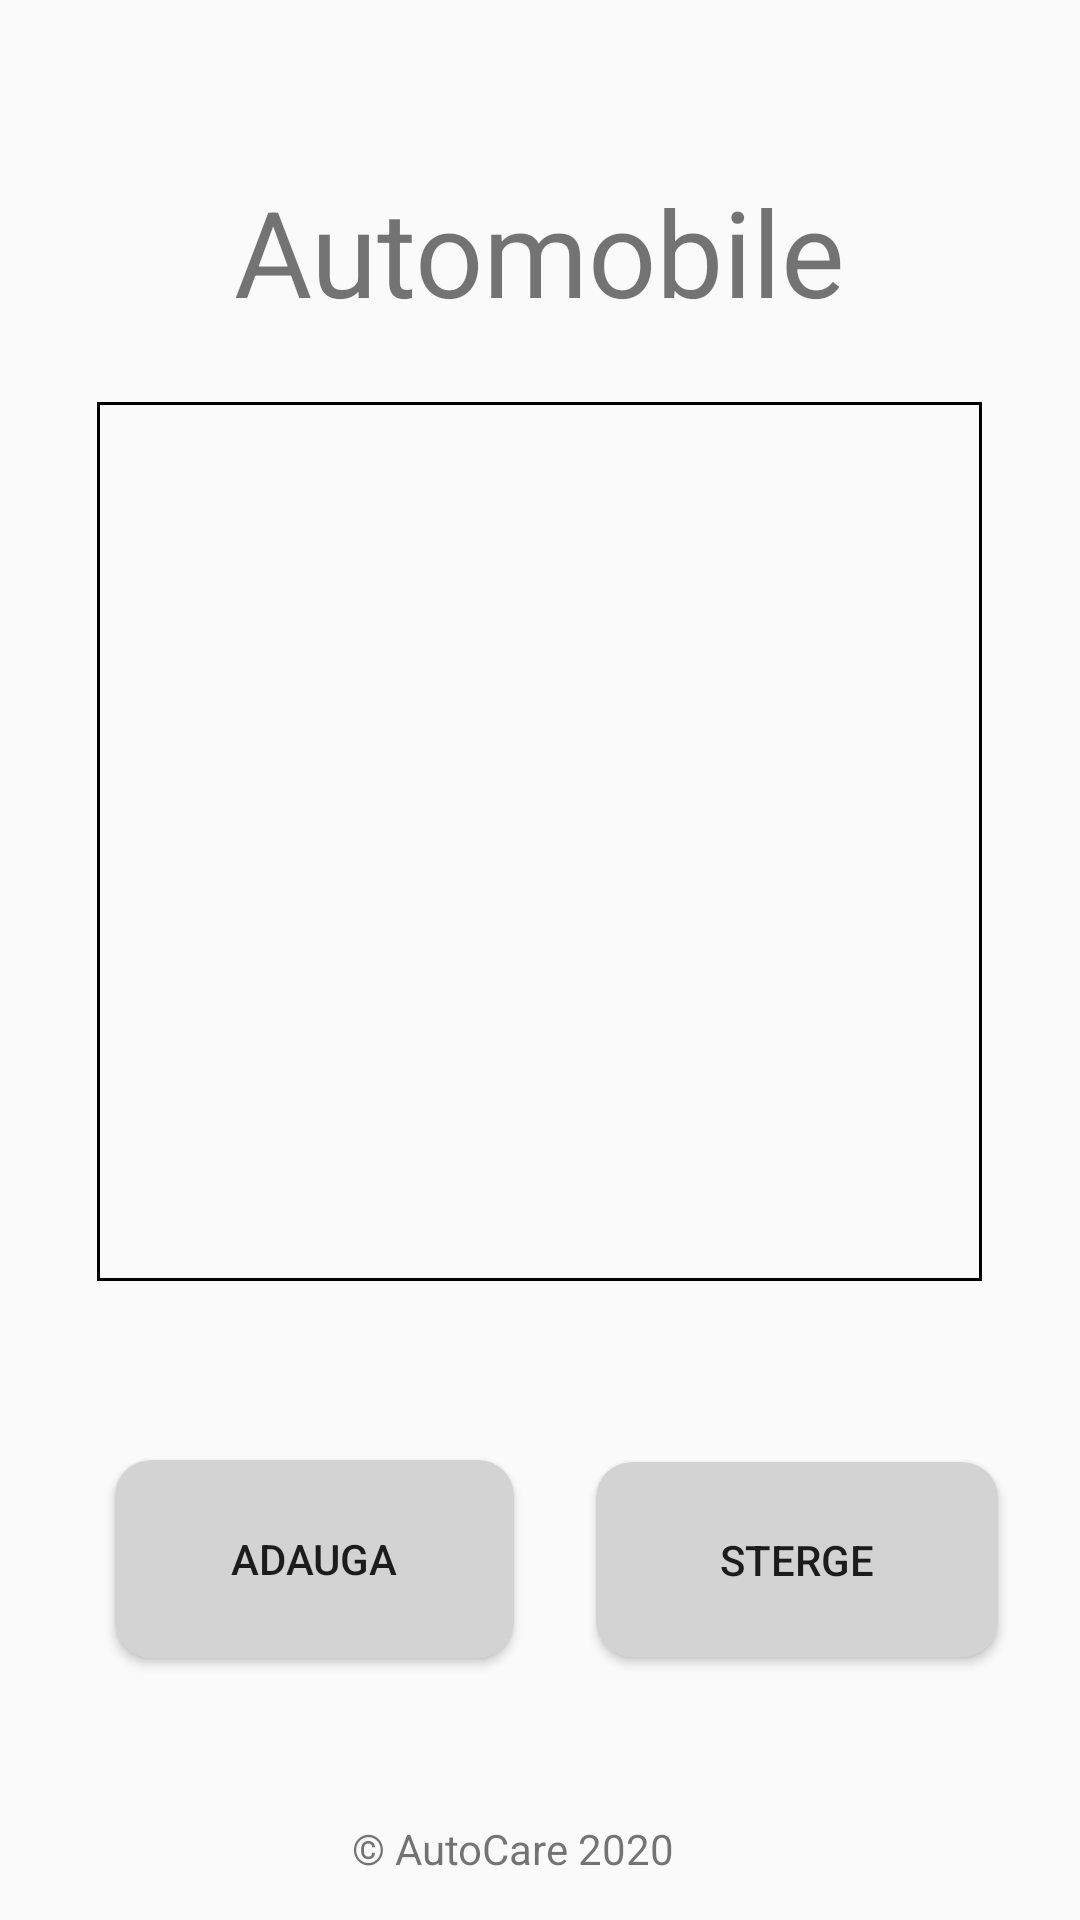

This screen was rendered from an Android layout file. Write that file and the resources it references.
<!-- AndroidManifest.xml: application theme AppTheme -->
<!-- res/layout/alege_masina.xml -->
<?xml version="1.0" encoding="utf-8"?>
<androidx.constraintlayout.widget.ConstraintLayout xmlns:android="http://schemas.android.com/apk/res/android"
    xmlns:app="http://schemas.android.com/apk/res-auto"
    xmlns:tools="http://schemas.android.com/tools"
    android:layout_width="match_parent"
    android:layout_height="match_parent"
    tools:context=".original.AlegeMasina">

    <TextView
        android:id="@+id/tvMasini"
        android:layout_width="wrap_content"
        android:layout_height="wrap_content"
        android:text="@string/automobile"
        android:textSize="40sp"
        app:layout_constraintBottom_toBottomOf="parent"
        app:layout_constraintEnd_toEndOf="parent"
        app:layout_constraintStart_toStartOf="parent"
        app:layout_constraintTop_toTopOf="parent"
        app:layout_constraintVertical_bias="0.097" />

    <Button
        android:id="@+id/btAdaugaMasina"
        android:layout_width="133dp"
        android:layout_height="66dp"
        android:background="@drawable/button"
        android:text="@string/adauga"
        app:layout_constraintBottom_toBottomOf="parent"
        app:layout_constraintEnd_toEndOf="parent"
        app:layout_constraintHorizontal_bias="0.169"
        app:layout_constraintStart_toStartOf="parent"
        app:layout_constraintTop_toTopOf="parent"
        app:layout_constraintVertical_bias="0.848" />

    <Button
        android:id="@+id/btStergeMasina"
        android:layout_width="134dp"
        android:layout_height="65dp"
        android:background="@drawable/button"
        android:text="@string/sterge"
        app:layout_constraintBottom_toBottomOf="@+id/btAdaugaMasina"
        app:layout_constraintEnd_toEndOf="parent"
        app:layout_constraintStart_toEndOf="@+id/btAdaugaMasina"
        app:layout_constraintTop_toTopOf="@+id/btAdaugaMasina" />

    <ListView
        android:id="@+id/lvAlegeMasina"
        android:layout_width="295dp"
        android:layout_height="293dp"
        android:background="@drawable/border_list_view"
        app:layout_constraintBottom_toBottomOf="parent"
        app:layout_constraintEnd_toEndOf="parent"
        app:layout_constraintHorizontal_bias="0.496"
        app:layout_constraintStart_toStartOf="parent"
        app:layout_constraintTop_toTopOf="parent"
        app:layout_constraintVertical_bias="0.386" />

    <TextView
        android:id="@+id/tvCredit"
        android:layout_width="wrap_content"
        android:layout_height="wrap_content"
        android:gravity="center_horizontal"
        android:text="@string/credit"
        app:layout_constraintBottom_toBottomOf="parent"
        app:layout_constraintEnd_toEndOf="parent"
        app:layout_constraintHorizontal_bias="0.463"
        app:layout_constraintStart_toStartOf="parent"
        app:layout_constraintTop_toTopOf="parent"
        app:layout_constraintVertical_bias="0.977" />
</androidx.constraintlayout.widget.ConstraintLayout>
<!-- resources referenced by this layout -->
<resources>
  <!-- drawable border_list_view (drawable) -->
  <?xml version="1.0" encoding="utf-8"?>
  <shape android:shape="rectangle"
      xmlns:android="http://schemas.android.com/apk/res/android">
      <stroke android:width="1dp" android:color="@android:color/black" />
      <solid android:color="@android:color/transparent" />
  </shape>
  <!-- drawable button (drawable) -->
  <?xml version="1.0" encoding="utf-8"?>
  <shape xmlns:android="http://schemas.android.com/apk/res/android"
      android:shape="rectangle">
      <solid android:color="#d3d3d3" />
      <corners android:bottomRightRadius="12dp"
          android:bottomLeftRadius="12dp"
          android:topRightRadius="12dp"
          android:topLeftRadius="12dp"/>
  </shape>
  <string name="adauga">Adauga</string>
  <string name="automobile">Automobile</string>
  <string name="credit">© AutoCare 2020</string>
  <string name="sterge">Sterge</string>
  <style name="AppTheme" parent="Theme.AppCompat.Light.DarkActionBar">
          
          <item name="colorPrimary">@color/colorPrimary</item>
          <item name="colorPrimaryDark">@color/colorPrimaryDark</item>
          <item name="colorAccent">@color/colorAccent</item>
      </style>
  <color name="colorPrimary">#6200EE</color>
  <color name="colorPrimaryDark">#3700B3</color>
  <color name="colorAccent">#03DAC5</color>
</resources>
